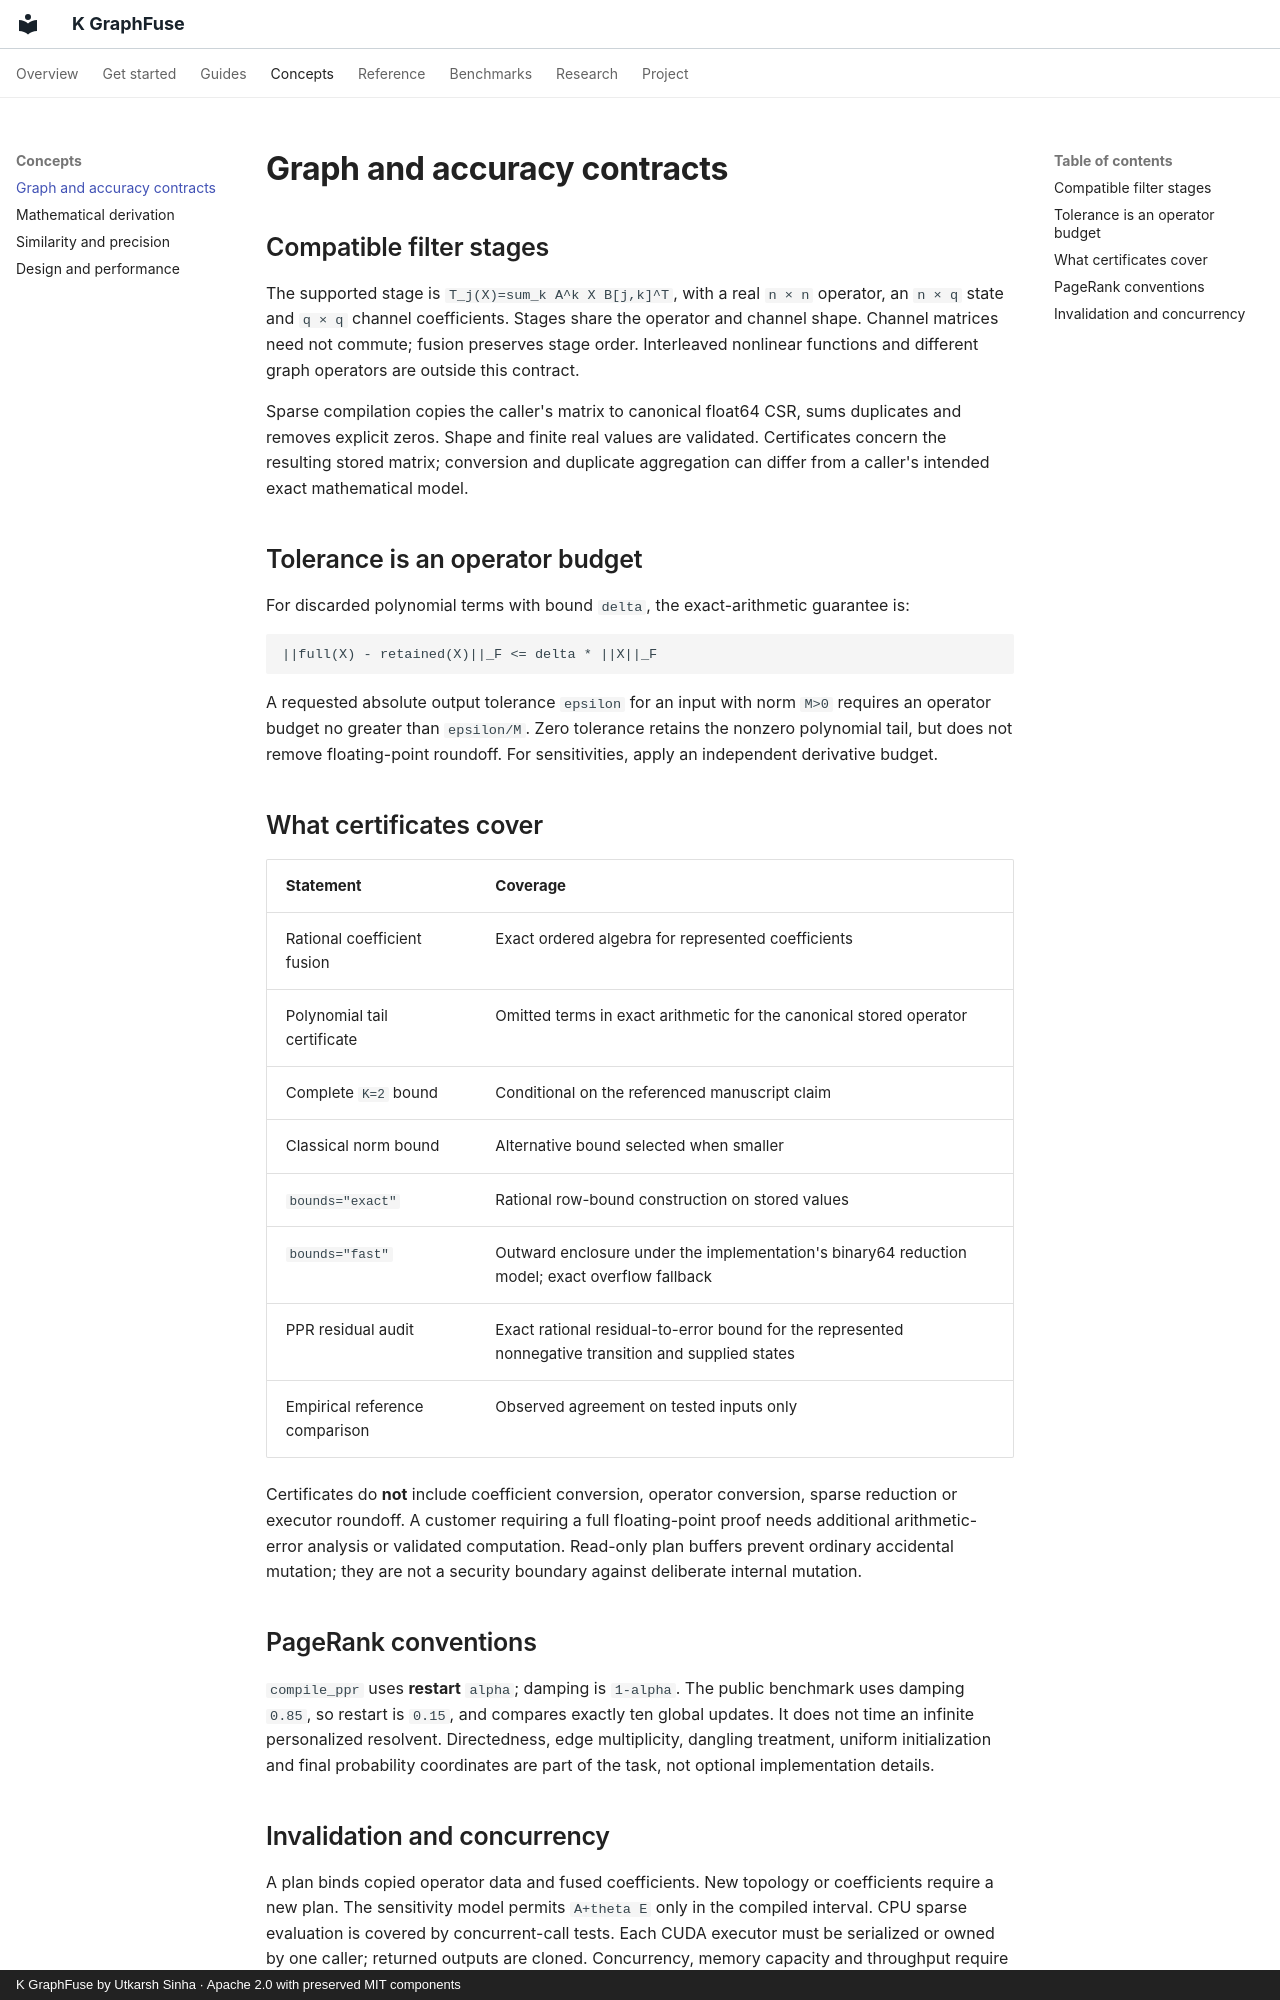

repository: Utkarsh-Sinha0/k-graphfuse · page: concepts/contracts/index.html · generator: mkdocs · copyright: K GraphFuse by Utkarsh Sinha · Apache 2.0 with preserved MIT components

# Graph and accuracy contracts

## Compatible filter stages

The supported stage is `T_j(X)=sum_k A^k X B[j,k]^T`, with a real `n × n` operator, an `n × q` state and `q × q` channel coefficients. Stages share the operator and channel shape. Channel matrices need not commute; fusion preserves stage order. Interleaved nonlinear functions and different graph operators are outside this contract.

Sparse compilation copies the caller's matrix to canonical float64 CSR, sums duplicates and removes explicit zeros. Shape and finite real values are validated. Certificates concern the resulting stored matrix; conversion and duplicate aggregation can differ from a caller's intended exact mathematical model.

## Tolerance is an operator budget

For discarded polynomial terms with bound `delta`, the exact-arithmetic guarantee is:

```text
||full(X) - retained(X)||_F <= delta * ||X||_F
```

A requested absolute output tolerance `epsilon` for an input with norm `M>0` requires an operator budget no greater than `epsilon/M`. Zero tolerance retains the nonzero polynomial tail, but does not remove floating-point roundoff. For sensitivities, apply an independent derivative budget.

## What certificates cover

| Statement | Coverage |
|---|---|
| Rational coefficient fusion | Exact ordered algebra for represented coefficients |
| Polynomial tail certificate | Omitted terms in exact arithmetic for the canonical stored operator |
| Complete `K=2` bound | Conditional on the referenced manuscript claim |
| Classical norm bound | Alternative bound selected when smaller |
| `bounds="exact"` | Rational row-bound construction on stored values |
| `bounds="fast"` | Outward enclosure under the implementation's binary64 reduction model; exact overflow fallback |
| PPR residual audit | Exact rational residual-to-error bound for the represented nonnegative transition and supplied states |
| Empirical reference comparison | Observed agreement on tested inputs only |

Certificates do **not** include coefficient conversion, operator conversion, sparse reduction or executor roundoff. A customer requiring a full floating-point proof needs additional arithmetic-error analysis or validated computation. Read-only plan buffers prevent ordinary accidental mutation; they are not a security boundary against deliberate internal mutation.

## PageRank conventions

`compile_ppr` uses **restart** `alpha`; damping is `1-alpha`. The public benchmark uses damping `0.85`, so restart is `0.15`, and compares exactly ten global updates. It does not time an infinite personalized resolvent. Directedness, edge multiplicity, dangling treatment, uniform initialization and final probability coordinates are part of the task, not optional implementation details.
